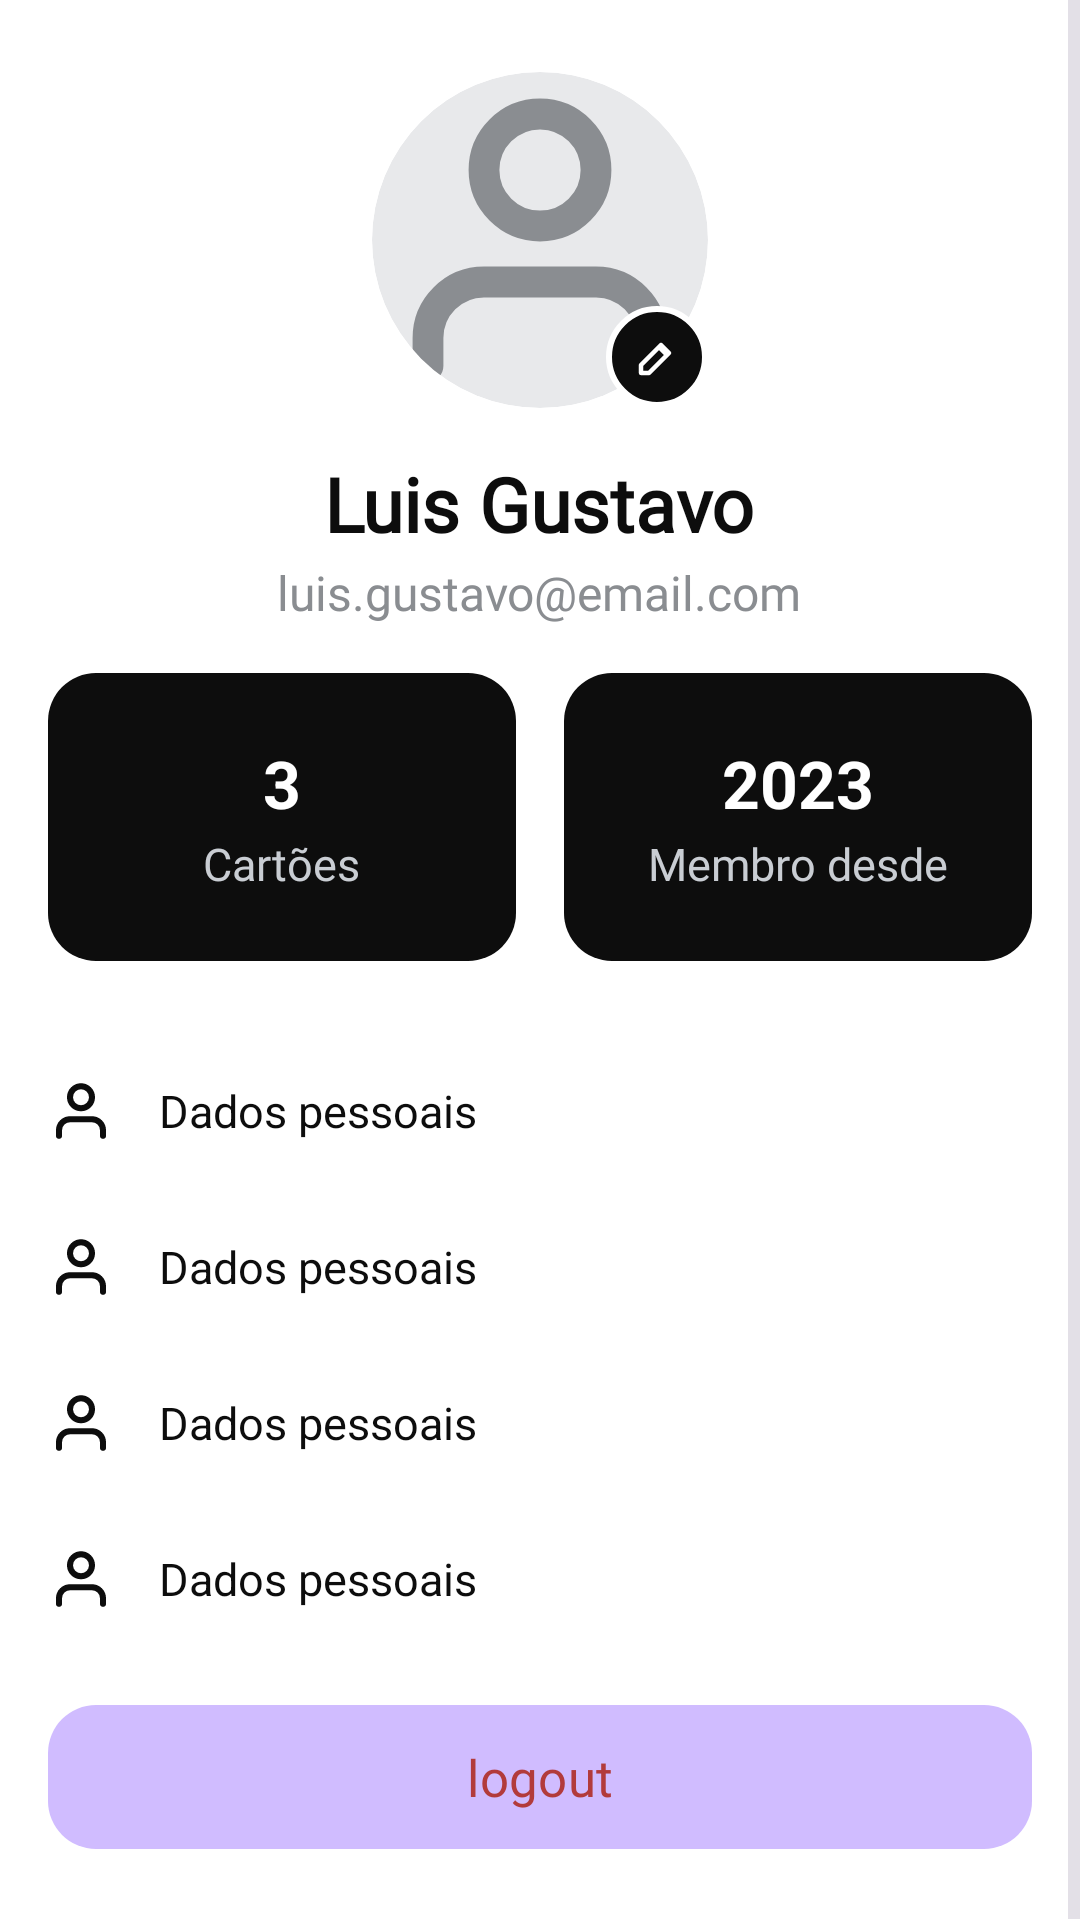

Here is an Android app screen rendered from its layout file. Give the layout XML and the strings, colors and styles it references.
<!-- AndroidManifest.xml: application theme Theme.BankChellengeMobileApp -->
<!-- res/layout/fragment_profile.xml -->
<?xml version="1.0" encoding="utf-8"?>
<androidx.constraintlayout.widget.ConstraintLayout
    xmlns:android="http://schemas.android.com/apk/res/android"
    xmlns:app="http://schemas.android.com/apk/res-auto"
    xmlns:tools="http://schemas.android.com/tools"
    android:layout_width="match_parent"
    android:layout_height="match_parent"
    android:background="@color/white"
    android:fitsSystemWindows="true">

    <ScrollView
        android:layout_width="match_parent"
        android:layout_height="0dp"
        android:fillViewport="true"
        app:layout_constraintTop_toTopOf="parent"
        app:layout_constraintBottom_toBottomOf="parent">

        <LinearLayout
            android:layout_width="match_parent"
            android:layout_height="wrap_content"
            android:orientation="vertical"
            android:paddingBottom="@dimen/space_xl">

            <LinearLayout
                android:id="@+id/header"
                android:layout_width="match_parent"
                android:layout_height="wrap_content"
                android:gravity="center_horizontal"
                android:orientation="vertical"
                android:paddingHorizontal="@dimen/space_lg"
                android:paddingTop="@dimen/space_xl"
                android:paddingBottom="@dimen/space_lg">

                <FrameLayout
                    android:layout_width="112dp"
                    android:layout_height="112dp">

                    <ImageView
                        android:id="@+id/img_avatar"
                        android:layout_width="match_parent"
                        android:layout_height="match_parent"
                        android:background="@drawable/bg_avatar_circle"
                        android:clipToOutline="true"
                        android:scaleType="centerCrop"
                        android:src="@drawable/ic_user"
                        app:tint="@color/gray_secondary"
                        android:contentDescription="profile_photo" />

                    <FrameLayout
                        android:id="@+id/btn_edit_photo"
                        android:layout_width="34dp"
                        android:layout_height="34dp"
                        android:layout_gravity="bottom|end"
                        android:background="@drawable/bg_edit_photo_circle"
                        android:clickable="true"
                        android:focusable="true">

                        <ImageView
                            android:layout_width="16dp"
                            android:layout_height="16dp"
                            android:layout_gravity="center"
                            android:src="@drawable/ic_edit"
                            app:tint="@color/white"
                            android:importantForAccessibility="no" />
                    </FrameLayout>
                </FrameLayout>

                <TextView
                    android:id="@+id/text_name"
                    android:layout_width="wrap_content"
                    android:layout_height="wrap_content"
                    android:layout_marginTop="@dimen/space_md"
                    android:text="Luis Gustavo"
                    android:textColor="@color/black_pure"
                    android:fontFamily="@font/bitcountpropsingle_cursive_regular"
                    android:textSize="25sp"
                    android:textStyle="bold"
                    tools:ignore="HardcodedText" />

                <TextView
                    android:id="@+id/text_email"
                    android:layout_width="wrap_content"
                    android:layout_height="wrap_content"
                    android:layout_marginTop="2dp"
                    android:text="luis.gustavo@email.com"
                    android:textColor="@color/gray_secondary"
                    android:textSize="16sp"
                    android:fontFamily="@font/bitcountpropsingle_cursive_regular"
                    tools:ignore="HardcodedText" />

                <LinearLayout
                    android:layout_width="match_parent"
                    android:layout_height="wrap_content"
                    android:layout_marginTop="@dimen/space_lg"
                    android:orientation="horizontal">

                    <LinearLayout
                        android:layout_width="0dp"
                        android:layout_height="96dp"
                        android:layout_weight="1"
                        android:layout_marginEnd="@dimen/space_sm"
                        android:background="@drawable/bg_profile_stat_card"
                        android:gravity="center"
                        android:orientation="vertical">

                        <TextView
                            android:id="@+id/text_cards_count"
                            android:layout_width="wrap_content"
                            android:layout_height="wrap_content"
                            android:text="3"
                            android:textColor="@color/white"
                            android:textSize="22sp"
                            android:textStyle="bold"
                            tools:ignore="HardcodedText" />

                        <TextView
                            android:layout_width="wrap_content"
                            android:layout_height="wrap_content"
                            android:layout_marginTop="2dp"
                            android:fontFamily="@font/bitcountpropsingle_cursive_regular"
                            android:text="Cartões"
                            android:textColor="@color/silver_pearl"
                            android:textSize="15sp" />
                    </LinearLayout>

                    <LinearLayout
                        android:layout_width="0dp"
                        android:layout_height="96dp"
                        android:layout_weight="1"
                        android:layout_marginStart="@dimen/space_sm"
                        android:background="@drawable/bg_profile_stat_card"
                        android:gravity="center"
                        android:orientation="vertical">

                        <TextView
                            android:id="@+id/text_member_since"
                            android:layout_width="wrap_content"
                            android:layout_height="wrap_content"
                            android:text="2023"
                            android:textColor="@color/white"
                            android:textSize="22sp"
                            android:textStyle="bold"
                            tools:ignore="HardcodedText" />

                        <TextView
                            android:layout_width="wrap_content"
                            android:layout_height="wrap_content"
                            android:layout_marginTop="2dp"
                            android:fontFamily="@font/bitcountpropsingle_cursive_regular"
                            android:text="Membro desde"
                            android:textColor="@color/silver_pearl"
                            android:textSize="15sp" />
                    </LinearLayout>

                </LinearLayout>
            </LinearLayout>

            <LinearLayout
                android:layout_width="match_parent"
                android:layout_height="wrap_content"
                android:orientation="vertical"
                android:paddingHorizontal="@dimen/space_lg"
                android:paddingTop="@dimen/space_sm">

                <include layout="@layout/item_profile_option"
                    android:id="@+id/option_personal_data" />

                <include layout="@layout/item_profile_option"
                    android:id="@+id/option_security" />

                <include layout="@layout/item_profile_option"
                    android:id="@+id/option_notifications" />

                <include layout="@layout/item_profile_option"
                    android:id="@+id/option_help" />

                <com.google.android.material.button.MaterialButton
                    android:id="@+id/btn_logout"
                    android:layout_width="match_parent"
                    android:layout_height="wrap_content"
                    android:layout_marginTop="@dimen/space_lg"
                    android:fontFamily="@font/bitcountpropsingle_cursive_regular"
                    android:text="logout"
                    android:textColor="@color/error_red"
                    android:textSize="17sp"
                    android:background="@drawable/bg_rounded_borders"
                    android:backgroundTint="@color/pixel_red"
                    app:rippleColor="@color/error_red" />

            </LinearLayout>

        </LinearLayout>
    </ScrollView>

</androidx.constraintlayout.widget.ConstraintLayout>
<!-- res/layout/item_profile_option.xml (included above) -->
<?xml version="1.0" encoding="utf-8"?>
<LinearLayout xmlns:android="http://schemas.android.com/apk/res/android"
    android:layout_width="match_parent"
    android:layout_height="wrap_content"
    xmlns:app="http://schemas.android.com/apk/res-auto"
    xmlns:tools="http://schemas.android.com/tools"
    android:orientation="horizontal"
    android:gravity="center_vertical"
    android:background="?attr/selectableItemBackground"
    android:clickable="true"
    android:focusable="true"
    android:paddingVertical="@dimen/space_md">

    <ImageView
        android:layout_width="22dp"
        android:layout_height="22dp"
        android:src="@drawable/ic_user"
        app:tint="@color/black_pure"
        android:importantForAccessibility="no" />

    <TextView
        android:layout_width="0dp"
        android:layout_height="wrap_content"
        android:layout_weight="1"
        android:layout_marginStart="@dimen/space_md"
        android:text="Dados pessoais"
        android:textColor="@color/black_pure"
        android:textSize="15sp"
        tools:ignore="HardcodedText" />

    <ImageView
        android:layout_width="16dp"
        android:layout_height="16dp"
        app:tint="@color/gray_secondary"
        android:importantForAccessibility="no" />

</LinearLayout>
<!-- resources referenced by this layout -->
<resources>
  <color name="black_pure">#0D0D0D</color>
  <color name="error_red">#B23B3B</color>
  <color name="gray_secondary">#8A8D91</color>
  <color name="pixel_red">#FFFF5555</color>
  <color name="silver_pearl">#C9CDD3</color>
  <color name="white">#FFFFFF</color>
  <dimen name="space_lg">16dp</dimen>
  <dimen name="space_md">15dp</dimen>
  <dimen name="space_sm">8dp</dimen>
  <dimen name="space_xl">24dp</dimen>
  <!-- drawable bg_avatar_circle (drawable) -->
  <shape xmlns:android="http://schemas.android.com/apk/res/android" android:shape="oval">
      <solid android:color="@color/silver_light" />
  </shape>
  <!-- drawable bg_edit_photo_circle (drawable) -->
  <shape xmlns:android="http://schemas.android.com/apk/res/android" android:shape="oval">
      <solid android:color="@color/black_pure" />
      <stroke android:width="2dp" android:color="@color/white" />
  </shape>
  <!-- drawable bg_profile_stat_card (drawable) -->
  <shape xmlns:android="http://schemas.android.com/apk/res/android" android:shape="rectangle">
      <solid android:color="@color/black_pure" />
      <corners android:radius="16dp" />
  </shape>
  <!-- drawable bg_rounded_borders (drawable) -->
  <?xml version="1.0" encoding="utf-8"?>
  <shape xmlns:android="http://schemas.android.com/apk/res/android"
      android:shape="rectangle">
      <solid android:color="@color/pixel_black" />
      <corners android:radius="16dp" />
  </shape>
  <!-- drawable ic_edit (drawable) -->
  <?xml version="1.0" encoding="utf-8"?>
  <vector xmlns:android="http://schemas.android.com/apk/res/android"
      android:width="24dp"
      android:height="24dp"
      android:viewportWidth="24"
      android:viewportHeight="24">
      <path
          android:strokeColor="@color/pixel_white"
          android:strokeWidth="2.2"
          android:strokeLineCap="round"
          android:strokeLineJoin="round"
          android:pathData="M4,20 L8,20 L18,10 L14,6 L4,16 Z M13,7 L17,11" />
  </vector>
  <!-- drawable ic_user (drawable) -->
  <?xml version="1.0" encoding="utf-8"?>
  <vector xmlns:android="http://schemas.android.com/apk/res/android"
      android:width="24dp"
      android:height="24dp"
      android:viewportWidth="24"
      android:viewportHeight="24">
      <path
          android:strokeColor="@color/pixel_white"
          android:strokeWidth="2.2"
          android:strokeLineCap="round"
          android:strokeLineJoin="round"
          android:pathData="M20,21 L20,19a4,4 0 0 0 -4,-4 L8,15a4,4 0 0 0 -4,4 L4,21 M16,7a4,4 0 0 1 -8,0a4,4 0 0 1 8,0Z" />
  </vector>
  <style name="Theme.BankChellengeMobileApp" parent="Theme.Material3.Dark.NoActionBar">
          <item name="android:statusBarColor">@color/black_pure</item>
          <item name="android:windowLightStatusBar">false</item>
      </style>
  <color name="silver_light">#E8E9EB</color>
  <color name="pixel_black">#FF000000</color>
  <color name="pixel_white">#FFFFFFFF</color>
</resources>
